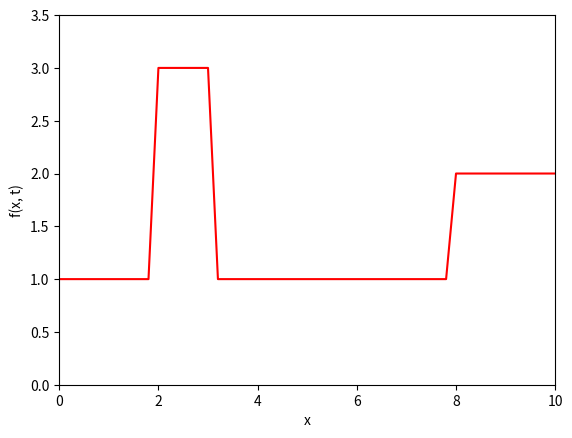

Write Python code to recreate this figure.
import numpy as np
import matplotlib.pyplot as plt
import matplotlib.animation as animation

# Integrate up to t_end int N_cycle separate cycles
t_end = 10
N_cycle = 20
# Use N_sub substeps in each cycle, to make dt smaller than t_end/N_cycle
N_sub = 10
dt = t_end / (N_cycle * N_sub )
print('dt =', dt)  

# Domain in x
Lx = 10
Nx = 51
x = np.linspace(0., Lx, Nx)
dx = x[1] - x[0]
print('dx =', dx)  

# Some initial values for f at t=0
f = 1 + 0*x
f[ (x >= 2.) & (x <= 3.) ] = 3.
f[ x >= 8. ] = 2.

# Build a list with snapshots of f, start with initial value
f_all = np.zeros( [ N_cycle+1, Nx ] )
f_all[0, :] = f

# Diffusion coefficient
kappa = 0.3
print('kappa =', kappa)

eta = kappa * dt / dx**2 
print('eta =', eta)
for cycle in range(0, N_cycle):
    for step in range(0, N_sub):
        # Euler step on inner data points, left and right boundary values fixed
        f[1:-1] = f[1:-1] + eta * ( f[2:] - 2.*f[1:-1] + f[0:-2] );

    f_all[cycle+1, :] = f
    print(f'Cycle {cycle}: max f = {np.max(f)}' )
    

fig = plt.figure()
ax1 = plt.axes()
ax1.set_ylim(0., 3.5)
ax1.set_xlim(0., Lx)
ax1.set_xlabel("x")
ax1.set_ylabel("f(x, t)")
ax1.plot(x, f_all[0,:], 'r')

line, = ax1.plot([], [], '.-', lw=2)

def animate(i):
    ax1.set_title( f't = {i*dt*N_sub:.3f}' )
    line.set_data( x, f_all[i, :] )
  #  ax1.plot( x, f_all[i, :], '-b', lw=2 )
    return line,

ani = animation.FuncAnimation(
    fig, animate, N_cycle+1, interval=200, blit=False, repeat=False)
